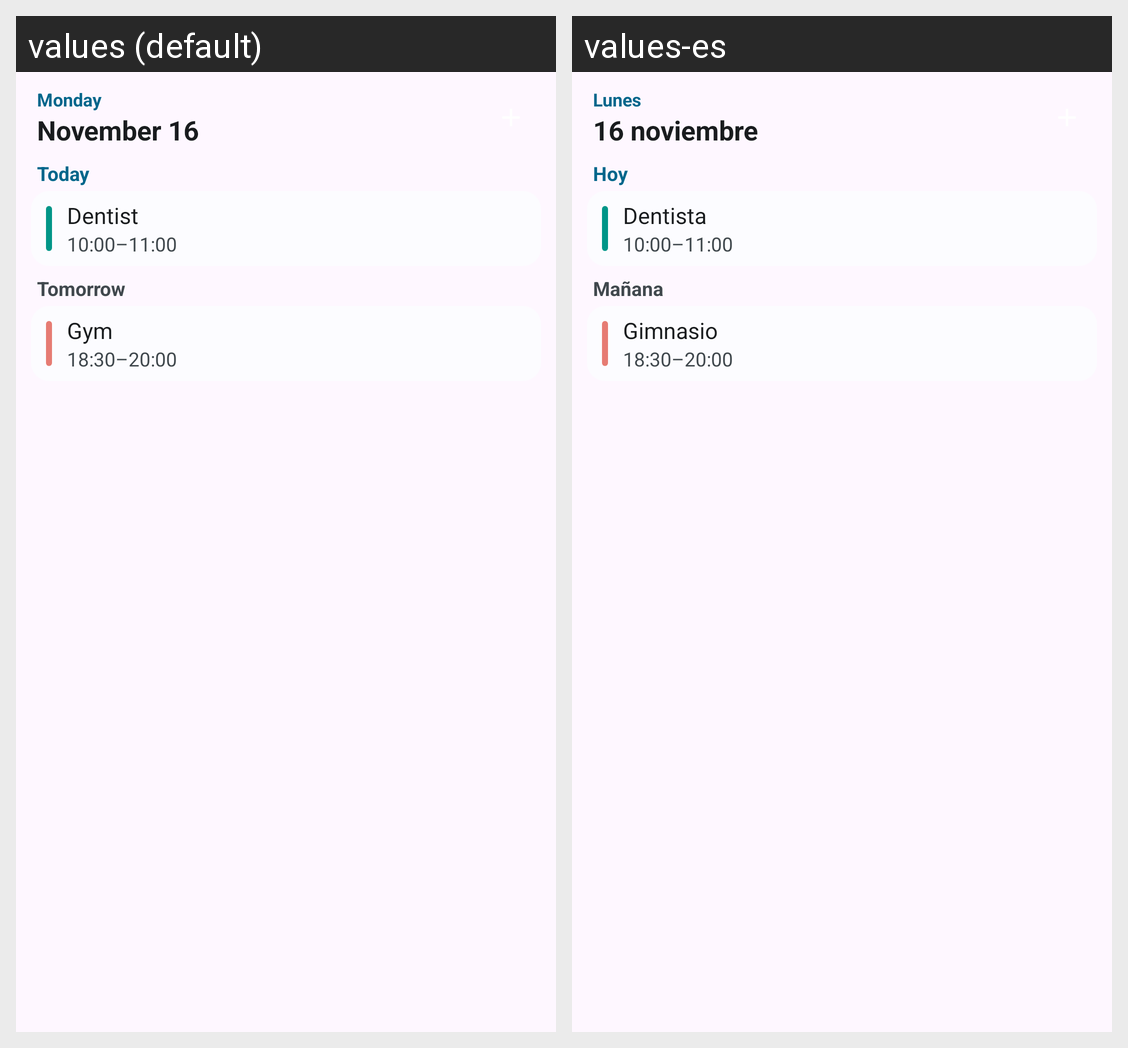

Locale-by-locale string values for the Android screen shown in this grid:
Android screen res/layout/widget_preview.xml rendered under 2 locales, left to right: values (default), values-es. Device: Nexus 5 (rendered at 1080×1920; each locale shown at half size, 540×960, under a caption strip naming it); theme Theme.Calendar.
Strings drawn on this screen, with the default value and each locale's value (text and hints the layout hard-codes, and strings that could not be matched under every locale, appear in the picture but are not listed):

widget_preview_weekday
  values: Monday
  values-es: Lunes

widget_preview_date
  values: November 16
  values-es: 16 noviembre

today
  values: Today
  values-es: Hoy

widget_preview_event_1
  values: Dentist
  values-es: Dentista

tomorrow
  values: Tomorrow
  values-es: Mañana

widget_preview_event_2
  values: Gym
  values-es: Gimnasio
